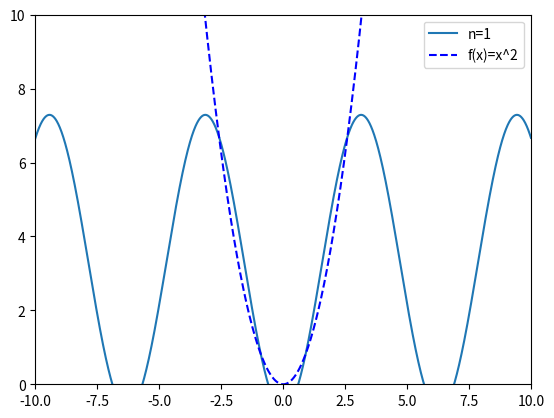

Source code (Python):
#Apliquei a serie de Fourie para f(x) = x^2

import numpy as np
import matplotlib.pyplot as plt

g = []

x = np.arange(-10,10,0.01)
for k in x:
	p =0
	for n in range(1,2):
		p = p+(4/(n**2))*(-1)**(n)*np.cos(n*k)
	g.append(p+(np.pi**2)/3)

y = x**2

plt.plot(x,g,label= 'n=1')
plt.plot(x,y,'b--',label='f(x)=x^2')
plt.xlim(-10,10)
plt.ylim(0,10)
plt.legend()
plt.show()

